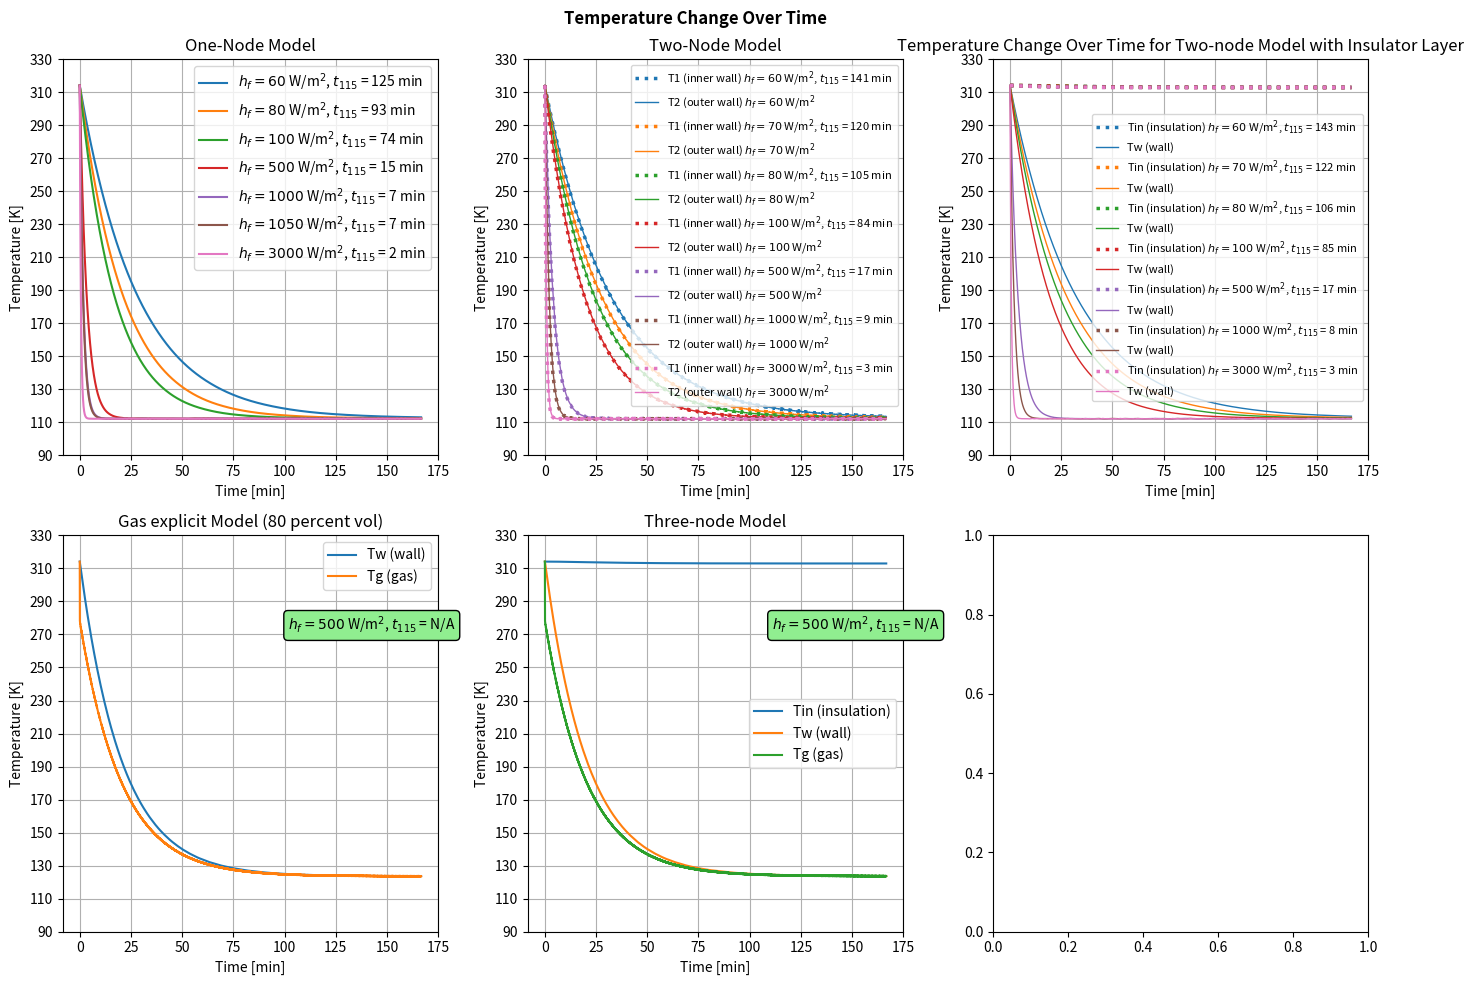

This chart was generated by the following Python code:
from scipy.integrate import solve_ivp
import numpy as np
import matplotlib.pyplot as plt

# SIngle node without insulation

m = 18260
cp = 460
ho = 15         # without insulation
hoi = 0.09     # effective h when insulation is consisdered

hf_values = [60,80,100,500,1000,1050,3000]

# l = 7.8
# ri = 1.6
# rw = 1.616
# ro = 1.816
# Tw = 263
A = 82.48
Tf = 112.25     # -160.9 deg celcius
To = 314.15        # 40 deg celcius


C1 = m*cp
C2 = ho * A

T0 = 314.15
t_span = (0,10000)
t_eval = np.linspace(*t_span, 10000)

times_below_115 = {}

fig, axes = plt.subplots(2,3,figsize=(14,10))

# First plot single node with insulation

for hf in hf_values:
    C2 = hoi * A
    C3 = hf * A
    def dTdt(t,y):
        T = y[0]
        # return (C2 * (T -To) - C3 * (T - Tf)) / C1
        return (C2 * (To -T) + C3 * (Tf - T)) / C1
    
    sol = solve_ivp(dTdt, t_span, [T0], t_eval=t_eval)
    # plt.plot(sol.t, sol.y[0],label=fr"$h_{{f}} = {hf}$ W/m$^2$")


    # find the time when temperature drops below 115K
    below_115 = np.where(sol.y[0] < 115)[0]
    if below_115.size > 0:
        t_below_115 = (sol.t[below_115[0]])/60
        times_below_115[hf] = t_below_115
        label = fr"$h_{{f}} = {hf}$ W/m$^2$, $t_{{115}}$ = {t_below_115:.0f} min"

    else:
        times_below_115[hf] = None
        label = fr"$h_{{f}} = {hf}$ W/m$^2$, $t_{{115}}$ = N/A"
    
    axes[0,0].plot((sol.t)/60, sol.y[0], label=label)

axes[0,0].set_xlabel("Time [min]")
axes[0,0].set_ylabel("Temperature [K]")
axes[0,0].set_title("One-Node Model")
axes[0,0].set_ylim(90,330)
axes[0,0].set_yticks(np.arange(90,331,20))
axes[0,0].grid()
axes[0,0].legend()




# Second plot two node


A1 = 72.38
A2 = 73.43


K = 45
L = 0.008  # 16 mm steel wall thickness

Tf = 112.25
To = 314.15

m1 = 9130
m2 = 9130
cp = 460

ho = 0.09
hf_values = [60,70,80,100,500,1000,3000]

C1 = C2 = m1 * cp

B2 = (K * A1) / L
B3 = ho * A2
B4 = (K * A2) / L

y0 = [314.15, 314.15]

t_span = (0, 10000)
t_eval = np.linspace(*t_span, 10000)

times_below_115 = {}

cmap = plt.get_cmap('tab10')
colors = [cmap(i) for i in range(len(hf_values))]


for idx,hf in enumerate(hf_values):
    B1 = hf * A1
    def dTdt(t,y):
    
        T1,T2 = y
        dT1dt = (B1 * (Tf - T1) + B2 * (T2 - T1)) / C1 
        dT2dt = (B3 * (To - T2) + B4 * (T1 - T2)) / C2
        return [dT1dt, dT2dt]

    sol =  solve_ivp(dTdt, t_span, y0, t_eval=t_eval)
    below_115 = np.where(sol.y[0] < 115)[0]
    if below_115.size > 0:
        t_below_115 = (sol.t[below_115[0]])/60
        times_below_115[hf] = t_below_115
        label_T1 = fr"T1 (inner wall) $h_{{f}} = {hf}$ W/m$^2$, $t_{{115}}$ = {t_below_115:.0f} min"

    else:
        times_below_115[hf] = None
        label = fr"$h_{{f}} = {hf}$ W/m$^2$, $t_{{115}}$ = N/A"
    label_T2 = fr"T2 (outer wall) $h_{{f}} = {hf}$ W/m$^2$"
    axes[0,1].plot((sol.t)/60, sol.y[0], label=label_T1, linestyle=':', linewidth=2.5, color=colors[idx])
    axes[0,1].plot((sol.t)/60, sol.y[1], label=label_T2, linestyle='-', linewidth=1, color=colors[idx])


# plt.plot(sol.t, sol.y[0], label="T1 (inner wall)")
# plt.plot(sol.t, sol.y[1], label="T2 (outer wall)")
axes[0,1].set_xlabel("Time [min]")
axes[0,1].set_ylabel("Temperature [K]")
axes[0,1].set_title("Two-Node Model")
axes[0,1].set_ylim(90,330)
axes[0,1].set_yticks(np.arange(90,331,20))
axes[0,1].legend(fontsize=8)
axes[0,1].grid()



# two node model (gas explicit)

# 80% gas volume , 1% gas going out , 5% spray evaporating 

As = 16.066
Aex = 72.3822
Aiex = 87.083

Tf = 112.25
To = 314.15



ho = 0.0624
hf = 500
hg = 500

C1 = 8399600
C2 = 46955.43
B1 = ho * Aiex
B2 = hg * Aex
B3 = hg * Aex
B4 = hf * As


def dTdt(t,y):
    Tw,Tg = y
    dT1dt = (B1 * (To - Tw) - B2 * (Tw - Tg)) / C1 
    dT2dt = (B3 * (Tw - Tg) - B4 * (Tg - Tf)  - (0.46721*1005*(Tg - To)) - 95.2) / C2
    return [dT1dt, dT2dt]

y0 = [314.15, 314.15]

t_span = (0, 10000)
t_eval = np.linspace(*t_span, 10000)

times_below_115 = {}

sol =  solve_ivp(dTdt, t_span, y0, t_eval=t_eval)
# find the time when temperature drops below 111K
below_115 = np.where(sol.y[0] < 115)[0]
if below_115.size > 0:
    t_below_115 = (sol.t[below_115[0]])/60
    times_below_115[hf] = t_below_115
    text1 = fr"$h_{{f}} = {hf}$ W/m$^2$, $t_{{115}}$ = {t_below_115:.0f} min"

else:
    times_below_115[hf] = None
    text1 = fr"$h_{{f}} = {hf}$ W/m$^2$, $t_{{115}}$ = N/A"

axes[1,0].plot((sol.t)/60, sol.y[0], label=fr"Tw (wall)")
axes[1,0].plot((sol.t)/60, sol.y[1], label="Tg (gas)")

axes[1,0].text(0.60, 0.8, 
         text1,
         transform=axes[1,0].transAxes,
         fontsize=10,
         verticalalignment='top',
         bbox=dict(boxstyle="round", facecolor="#90ee90", alpha=1))


axes[1,0].set_xlabel("Time [min]")
axes[1,0].set_ylabel("Temperature [K]")
axes[1,0].set_title("Gas explicit Model (80 percent vol)")
axes[1,0].set_ylim(90,330)
axes[1,0].set_yticks(np.arange(90,331,20))
axes[1,0].legend()
axes[1,0].grid()


# three node model (with insulation explicitly)



As = 16.066         
Ain = 72.3822       # interior
Aiex = 87.083       # insulation exterior

Tf = 112.25
To = 314.15


ho = 15
hg = 500
hf = 500
Riw = 0.128

Cin = 1211612.057
Cw = 8399600
Cg = 46955.43

B1 = ho * Aiex
B2 = 1/Riw
B3 = 1/Riw
B4 = hg * Ain
B5 = hg * Ain
B6 = hf * As

def dTdt(t,y):
    Tin,Tw,Tg = y
    dT1dt = (B1 * (To - Tin) - B2 * (Tin - Tw)) / Cin 
    dT2dt = (B3 * (Tin - Tw) - B4 * (Tw - Tg)) / Cw 
    dT3dt = (B5 * (Tw - Tg) - B6 * (Tg - Tf)  - (0.46721*1005*(Tg - To)) - 95.2) / Cg
    return [dT1dt, dT2dt, dT3dt]

y0 = [314.15, 314.15, 314.15]

t_span = (0, 10000)
t_eval = np.linspace(*t_span, 10000)

times_below_115 = {}

sol =  solve_ivp(dTdt, t_span, y0, t_eval=t_eval)
# find the time when temperature drops below 111K
below_115 = np.where(sol.y[1] < 115)[0]
if below_115.size > 0:
    t_below_115 = (sol.t[below_115[0]])/60
    times_below_115[hf] = t_below_115
    text1 = fr"$h_{{f}} = {hf}$ W/m$^2$, $t_{{115}}$ = {t_below_115:.0f} min"

else:
    times_below_115[hf] = None
    text1 = fr"$h_{{f}} = {hf}$ W/m$^2$, $t_{{115}}$ = N/A"

axes[1,1].plot((sol.t)/60, (sol.y[0]), label="Tin (insulation)")
axes[1,1].plot((sol.t)/60, sol.y[1], label=fr"Tw (wall)")
axes[1,1].plot((sol.t)/60, sol.y[2], label="Tg (gas)")

axes[1,1].text(0.65, 0.8, 
         text1,
         transform=axes[1,1].transAxes,
         fontsize=10,
         verticalalignment='top',
         bbox=dict(boxstyle="round", facecolor="#90ee90", alpha=1))


axes[1,1].set_xlabel("Time [min]")
axes[1,1].set_ylabel("Temperature [K]")
axes[1,1].set_title("Three-node Model")
axes[1,1].set_ylim(90,330)
axes[1,1].set_yticks(np.arange(90,331,20))
axes[1,1].legend()
axes[1,1].grid()


# 2 nodes with insulator layer


       
Ain = 72.3822       # interior
Aiex = 87.083       # insulation exterior

Tf = 112.25
To = 314.15


ho = 15
hf_values = [60,70,80,100,500,1000,3000]
Riw = 0.128

Cin = 1211612.057
Cw = 8399600


B1 = ho * Aiex
B2 = 1/Riw
B3 = 1/Riw



cmap = plt.get_cmap('tab10')
colors = [cmap(i) for i in range(len(hf_values))]


for idx,hf in enumerate(hf_values):
    B4 = hf * Ain
    def dTdt(t,y):
        Tin,Tw = y
        dT1dt = (B1 * (To - Tin) - B2 * (Tin - Tw)) / Cin 
        dT2dt = (B3 * (Tin - Tw) - B4 * (Tw - Tf)) / Cw 
        return [dT1dt, dT2dt]

    y0 = [314.15, 314.15]

    t_span = (0, 10000)
    t_eval = np.linspace(*t_span, 10000)

    times_below_115 = {}

    sol =  solve_ivp(dTdt, t_span, y0, t_eval=t_eval)
    # find the time when temperature drops below 111K
    below_115 = np.where(sol.y[1] < 115)[0]
    if below_115.size > 0:
        t_below_115 = (sol.t[below_115[0]])/60
        times_below_115[hf] = t_below_115
        text1 = fr"$h_{{f}} = {hf}$ W/m$^2$, $t_{{115}}$ = {t_below_115:.0f} min"

    else:
        times_below_115[hf] = None
        text1 = fr"$h_{{f}} = {hf}$ W/m$^2$, $t_{{115}}$ = N/A"

    axes[0,2].plot((sol.t)/60, (sol.y[0]), label="Tin (insulation) " + text1, linestyle=':', linewidth=2.5, color=colors[idx] )
    axes[0,2].plot((sol.t)/60, sol.y[1], label=fr"Tw (wall)", linestyle='-', linewidth=1, color=colors[idx])


# plt.text(0.65, 0.8, 
#          text1,
#          transform=plt.gca().transAxes,
#          fontsize=10,
#          verticalalignment='top',
#          bbox=dict(boxstyle="round", facecolor="#90ee90", alpha=1))


axes[0,2].set_xlabel("Time [min]")
axes[0,2].set_ylabel("Temperature [K]")
axes[0,2].set_title("Temperature Change Over Time for Two-node Model with Insulator Layer")
axes[0,2].set_ylim(90,330)
axes[0,2].set_yticks(np.arange(90,331,20))
axes[0,2].legend(fontsize=8)
axes[0,2].grid()





plt.suptitle("Temperature Change Over Time",fontweight='bold')
plt.tight_layout(rect=[0, 0.03, 1, 0.95])
plt.tight_layout()
plt.savefig("Five_plot_subplot.png",dpi=300)

plt.show()